Run: headless pygame with SDL's dummy video driver; simulated clock (each Clock.tick advances the game by its frame time, no real sleeping); random seed 0; keys injected as events and as key.get_pressed() state; mouse plan: one left click at the window centre at the start of phase 2, then a move to the lower-right quarter at the start of phase 3.
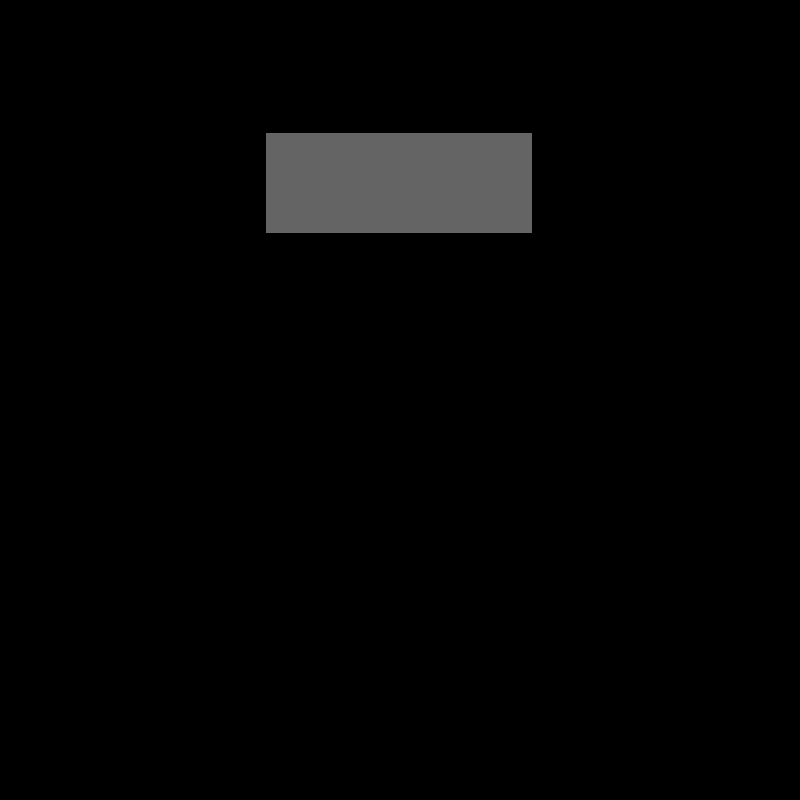
Frame 1 of 4 · flips 1–60 · no input
Frame 2 of 4 · flips 61–180 · clicked the window centre · tapped SPACE, RETURN · held RIGHT (→), D · screen unchanged from frame 1, image omitted
Frame 3 of 4 · flips 181–300 · moved the mouse to the lower-right quarter · held DOWN (↓), S · screen unchanged from frame 2, image omitted
Frame 4 of 4 · flips 301–420 · held LEFT (←), A, UP (↑), W · screen unchanged from frame 3, image omitted

The pygame program that drew these frames:

import pygame
from random import randint, uniform, seed

pygame.init()
clock = pygame.time.Clock()
screen_width, screen_height = 800, 800
screen = pygame.display.set_mode((screen_width, screen_height))
pygame.display.set_caption("Bouncing Balls")
clock = pygame.time.Clock()

BLACK, WHITE = (0, 0, 0), (255, 255, 255)
GRAVITY = 1
FPS = 60
BUTTON_SIZE=[screen_width//3, 100]


class Ball(object):
    def __init__(self, x, y, width, height, r):
        self.x = x
        self.y = y
        self.width = width
        self.height = height
        self.color = (randint(0, 255), randint(0, 255), randint(0, 255))
        self.r = r
        self.yv = 0
        self.ya = 0
        self.xa = 0
        self.xv = randint(1,10)
        self.bounces = 0

    def draw(self):
        pygame.draw.circle(screen, self.color, (self.x, self.y), self.r)

    def move(self):
        if self.ya < 2:
            self.yv = self.yv + self.ya
            self.ya += GRAVITY
            self.y = self.yv
        else:
            self.yv = self.yv + self.ya
            self.y += self.yv

        self.x += self.xv

    def x_collide(self):
        self.xv *= -uniform(0.9, 1)
        self.xa *= -uniform(0.9, 1)
        self.bounces += 1

    def y_collide(self):
        self.yv *= -uniform(0.9, 1)
        self.xa *= -uniform(0.9, 1)
        self.bounces += 1

    def set_stationary(self):
        self.yv, self.ya = 0,0


# game loop
def game():
    running = True
    ball_radius = 15
    play = False

    balls = [Ball(
                randint(ball_radius + 1, screen_width - ball_radius - 1), 
                randint(ball_radius + 1, screen_height - ball_radius - 1), 
                20, 20, ball_radius )  for _ in range(30)]

    while running:
        mouse = pygame.mouse.get_pos()
        for event in pygame.event.get():
            if event.type == pygame.QUIT:
                running = False
            if event.type == pygame.MOUSEBUTTONDOWN:
                if (screen_width//3 <= mouse[0] <= 2*screen_width//3) and (screen_height//6 <= mouse[1] <= screen_height//6 + BUTTON_SIZE[1]):
                    play = True
        screen.fill(BLACK)

        if not play:
            if (screen_width//3 <= mouse[0] <= 2*screen_width//3) and (screen_height//6 <= mouse[1] <= screen_height//6 + BUTTON_SIZE[1]):
                pygame.draw.rect(screen,(177,177,177), ((screen_width//3,screen_height//6), (BUTTON_SIZE[0],BUTTON_SIZE[1])))
            else:
                pygame.draw.rect(screen,(100,100,100), ((screen_width//3,screen_height//6), (BUTTON_SIZE[0],BUTTON_SIZE[1])))

        if play:
            line_y = int(2 * screen_height / 3) - 10
            line_width = 10
            pygame.draw.line(screen, WHITE, (0, line_y), (screen_width, line_y), line_width)

            for ball in balls:
                if(ball.x - ball.r <= 0) or (ball.x + ball.r >= screen_width):
                    ball.x_collide()
                elif  (ball.y + ball.r >= line_y):
                    ball.y_collide()
                ball.move()
                ball.draw()

        pygame.display.flip()
        pygame.display.update()
        clock.tick(FPS)


if __name__ == '__main__':
    game()
